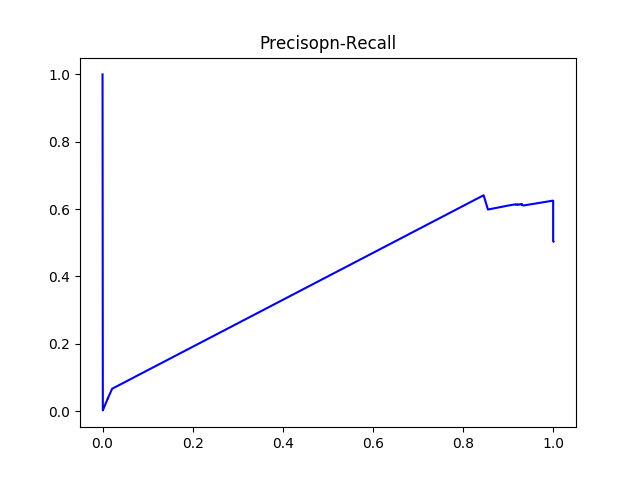

Data behind this chart, as committed beside it:
#thresholds	precision	recall
0.4321	0.5036	1.0
0.4322	0.5037	0.9994
0.4324	0.5038	0.9994
0.4344	0.5039	0.9994
0.4359	0.504	0.9994
0.4361	0.5041	0.9994
0.4375	0.5042	0.9994
0.4382	0.5042	0.9994
0.4396	0.5044	0.9994
0.4415	0.5045	0.9994
0.4425	0.5046	0.9994
0.4438	0.5046	0.9994
0.4439	0.5047	0.9994
0.4446	0.5048	0.9994
0.4447	0.5049	0.9994
0.445	0.5051	0.9994
0.4481	0.5052	0.9994
0.4509	0.5054	0.9994
0.4523	0.5055	0.9994
0.4545	0.5057	0.9994
0.4561	0.5059	0.9994
0.4578	0.506	0.9994
0.4599	0.506	0.9994
0.4616	0.5061	0.9994
0.4638	0.5062	0.9994
0.4645	0.5063	0.9994
0.4649	0.5064	0.9994
0.4665	0.5065	0.9994
0.4696	0.5066	0.9994
0.4727	0.5067	0.9994
0.4775	0.5068	0.9994
0.4786	0.507	0.9994
0.4788	0.507	0.9994
0.4792	0.5072	0.9994
0.4823	0.5073	0.9994
0.483	0.5074	0.9994
0.4832	0.5075	0.9994
0.4842	0.5076	0.9994
0.4862	0.5077	0.9994
0.4865	0.5079	0.9994
0.4873	0.508	0.9994
0.497	0.5082	0.9994
0.4976	0.5084	0.9994
0.4989	0.5085	0.9994
0.4991	0.5085	0.9994
0.4992	0.5086	0.9994
0.4995	0.5087	0.9994
0.5007	0.5088	0.9994
0.5013	0.5089	0.9994
0.5039	0.509	0.9994
0.505	0.509	0.9994
0.5053	0.5091	0.9994
0.5085	0.5092	0.9994
0.5131	0.5093	0.9994
0.5145	0.5094	0.9994
0.5149	0.5095	0.9994
0.516	0.5095	0.9994
0.5164	0.5096	0.9994
0.5172	0.5098	0.9994
0.5182	0.5099	0.9994
... 359 more rows
